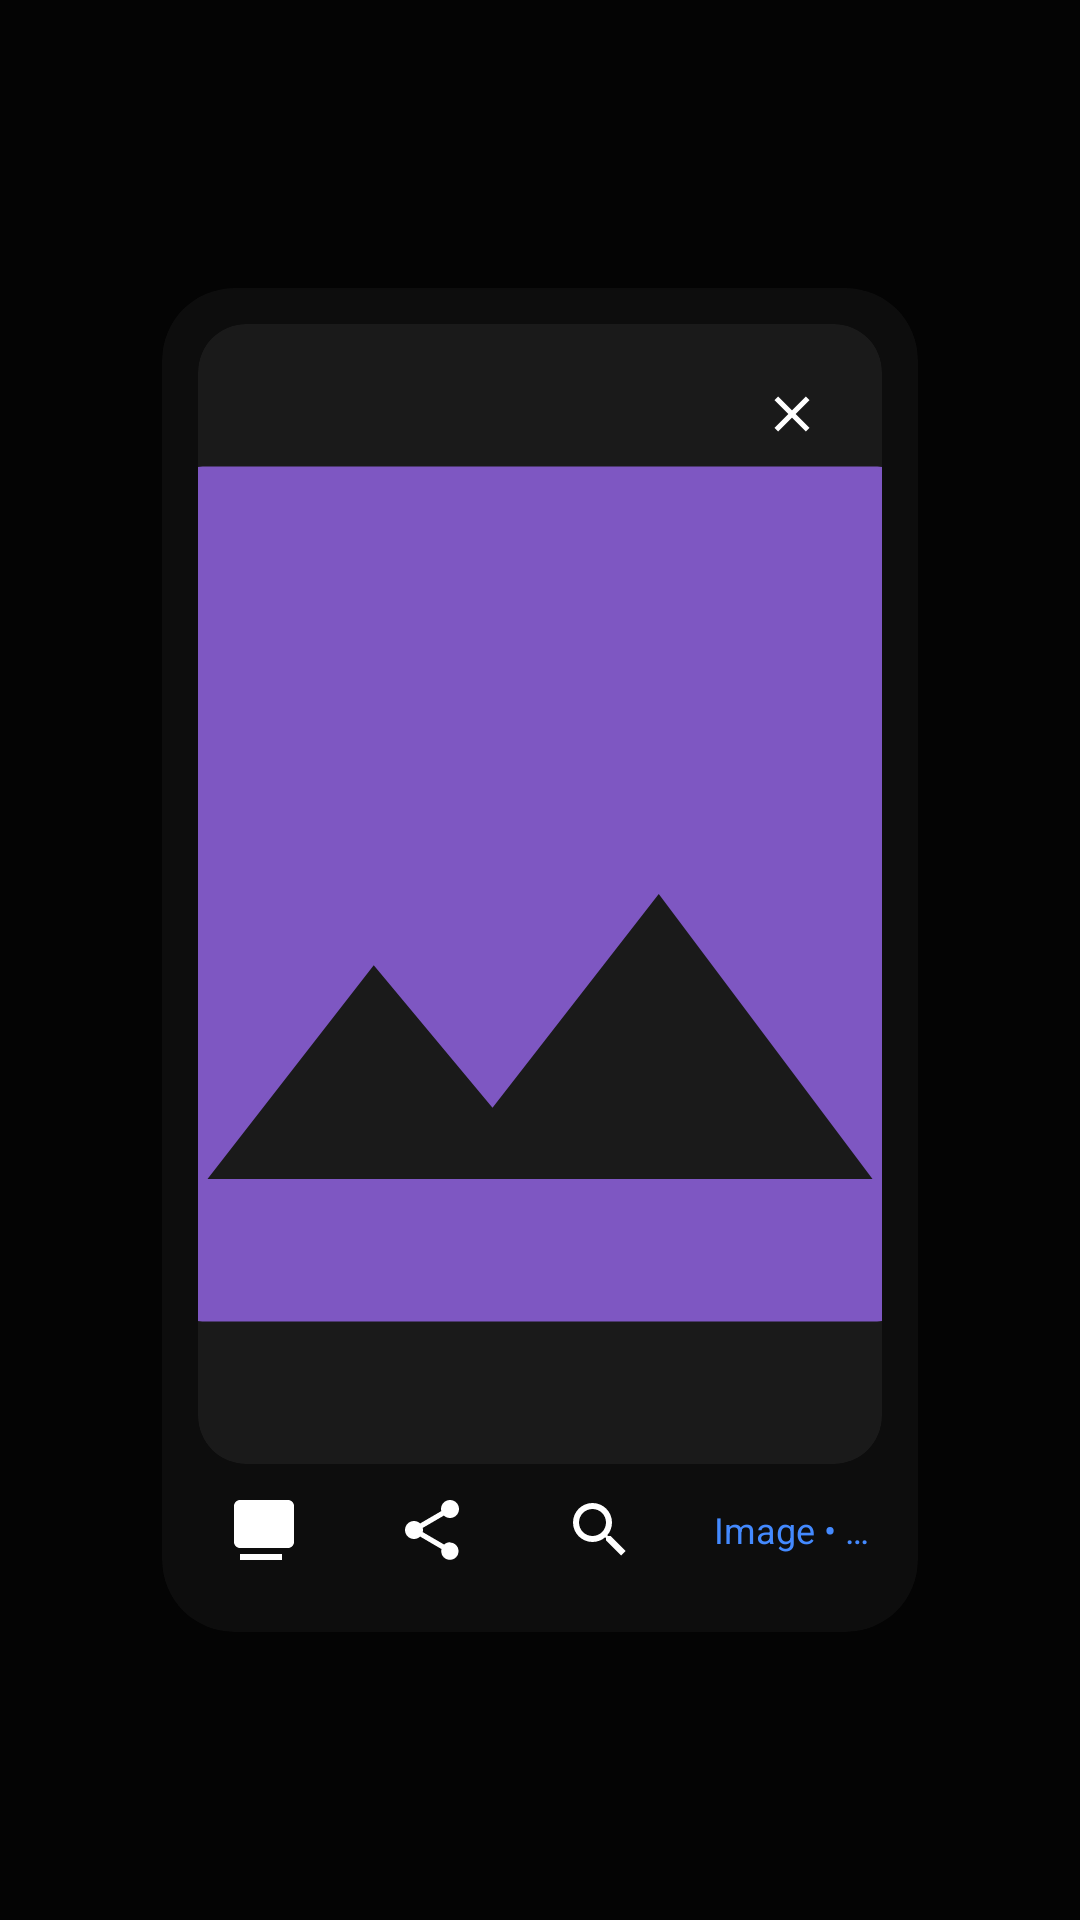

Write the Android layout XML for this screen, with the resource values it uses.
<!-- AndroidManifest.xml: application theme Theme.PhotoFindAi -->
<!-- res/layout/fragment_image_detail.xml -->
<?xml version="1.0" encoding="utf-8"?>
<androidx.constraintlayout.widget.ConstraintLayout xmlns:android="http://schemas.android.com/apk/res/android"
    xmlns:app="http://schemas.android.com/apk/res-auto"
    android:layout_width="match_parent"
    android:layout_height="match_parent"
    android:background="#B3000000"
    android:clickable="true"
    android:focusable="true">

    <androidx.cardview.widget.CardView
        android:layout_width="0dp"
        android:layout_height="0dp"
        app:cardBackgroundColor="#0D0D0D"
        app:cardCornerRadius="24dp"
        app:cardElevation="0dp"
        app:layout_constraintBottom_toBottomOf="parent"
        app:layout_constraintEnd_toEndOf="parent"
        app:layout_constraintHeight_percent="0.7"
        app:layout_constraintStart_toStartOf="parent"
        app:layout_constraintTop_toTopOf="parent"
        app:layout_constraintWidth_percent="0.7">

        <androidx.constraintlayout.widget.ConstraintLayout
            android:layout_width="match_parent"
            android:layout_height="match_parent"
            android:padding="12dp">

            <androidx.cardview.widget.CardView
                android:id="@+id/cv_image_container"
                android:layout_width="match_parent"
                android:layout_height="0dp"
                app:cardBackgroundColor="#1A1A1A"
                app:cardCornerRadius="16dp"
                app:cardElevation="0dp"
                app:layout_constraintBottom_toTopOf="@id/ll_bottom_bar"
                app:layout_constraintTop_toTopOf="parent">

                <ImageView
                    android:id="@+id/iv_detail_image"
                    android:layout_width="match_parent"
                    android:layout_height="match_parent"
                    android:scaleType="centerCrop"
                    android:src="@drawable/ic_placeholder_image"
                    android:contentDescription="Detail Preview" />

                <ImageButton
                    android:id="@+id/btn_close"
                    android:layout_width="36dp"
                    android:layout_height="36dp"
                    android:layout_gravity="end|top"
                    android:layout_margin="12dp"
                    android:background="@drawable/bg_action_button"
                    android:padding="8dp"
                    android:scaleType="fitCenter"
                    android:src="@drawable/ic_close"
                    app:tint="#FFFFFF"
                    android:contentDescription="Close" />

            </androidx.cardview.widget.CardView>

            <LinearLayout
                android:id="@+id/ll_bottom_bar"
                android:layout_width="match_parent"
                android:layout_height="wrap_content"
                android:layout_marginTop="12dp"
                android:gravity="center_vertical"
                android:orientation="horizontal"
                app:layout_constraintBottom_toBottomOf="parent">

                <ImageButton
                    android:id="@+id/btn_gallery_open"
                    android:layout_width="44dp"
                    android:layout_height="44dp"
                    android:background="@drawable/bg_action_button"
                    android:padding="10dp"
                    android:scaleType="fitCenter"
                    android:src="@drawable/ic_gallery"
                    app:tint="#FFFFFF"
                    android:contentDescription="Open in Gallery" />

                <ImageButton
                    android:id="@+id/btn_share_detail"
                    android:layout_width="44dp"
                    android:layout_height="44dp"
                    android:layout_marginStart="12dp"
                    android:background="@drawable/bg_action_button"
                    android:padding="10dp"
                    android:scaleType="fitCenter"
                    android:src="@drawable/ic_share"
                    app:tint="#FFFFFF"
                    android:contentDescription="Share Image" />

                <ImageButton
                    android:id="@+id/btn_search_similar"
                    android:layout_width="44dp"
                    android:layout_height="44dp"
                    android:layout_marginStart="12dp"
                    android:background="@drawable/bg_action_button"
                    android:padding="10dp"
                    android:scaleType="fitCenter"
                    android:src="@drawable/ic_search"
                    app:tint="#FFFFFF"
                    android:contentDescription="Search Similar" />

                <TextView
                    android:id="@+id/tv_image_info"
                    android:layout_width="0dp"
                    android:layout_height="wrap_content"
                    android:layout_marginStart="16dp"
                    android:layout_weight="1"
                    android:text="Image • 4032x3024 • JPG"
                    android:textColor="#448AFF"
                    android:textSize="12sp"
                    android:maxLines="1"
                    android:ellipsize="end" />

            </LinearLayout>

        </androidx.constraintlayout.widget.ConstraintLayout>
    </androidx.cardview.widget.CardView>

</androidx.constraintlayout.widget.ConstraintLayout>
<!-- resources referenced by this layout -->
<resources>
  <!-- drawable ic_close (drawable) -->
  <vector xmlns:android="http://schemas.android.com/apk/res/android"
      android:width="24dp"
      android:height="24dp"
      android:viewportWidth="24"
      android:viewportHeight="24">
    <path
        android:fillColor="#FFFFFF"
        android:pathData="M19,6.41L17.59,5L12,10.59L6.41,5L5,6.41L10.59,12L5,17.59L6.41,19L12,13.41L17.59,19L19,17.59L13.41,12L19,6.41Z"/>
  </vector>
  <!-- drawable ic_gallery (drawable) -->
  <vector xmlns:android="http://schemas.android.com/apk/res/android"
      android:width="24dp"
      android:height="24dp"
      android:viewportWidth="24"
      android:viewportHeight="24">
    <path
        android:fillColor="#FFFFFF"
        android:pathData="M22,16V4C22,2.9 21.1,2 20,2H4C2.9,2 2,2.9 2,4V16C2,17.1 2.9,18 4,18H20C21.1,18 22,17.1 22,16M11,12L9,15L6,11L2,16H22L11,12M18,20H4V22H18V20Z"/>
  </vector>
  <!-- drawable ic_placeholder_image (drawable) -->
  <vector xmlns:android="http://schemas.android.com/apk/res/android"
      android:width="24dp"
      android:height="24dp"
      android:viewportWidth="24"
      android:viewportHeight="24">
    <path
        android:fillColor="#7E57C2"
        android:pathData="M21,19V5C21,3.9 20.1,3 19,3H5C3.9,3 3,3.9 3,5V19C3,20.1 3.9,21 5,21H19C20.1,21 21,20.1 21,19M8.5,13.5L11,16.5L14.5,12L19,18H5L8.5,13.5Z"/>
  </vector>
  <!-- drawable ic_search (drawable) -->
  <vector xmlns:android="http://schemas.android.com/apk/res/android"
      android:width="24dp"
      android:height="24dp"
      android:viewportWidth="24"
      android:viewportHeight="24">
    <path
        android:fillColor="#FF707070"
        android:pathData="M15.5,14H14.71L14.43,13.73C15.41,12.59 16,11.11 16,9.5A6.5,6.5 0 1,0 9.5,16C11.11,16 12.59,15.41 13.73,14.43L14,14.71V15.5L19,20.5L20.5,19L15.5,14M9.5,14C7.01,14 5,11.99 5,9.5C5,7.01 7.01,5 9.5,5C11.99,5 14,7.01 14,9.5C14,11.99 11.99,14 9.5,14Z"/>
  </vector>
  <!-- drawable ic_share (drawable) -->
  <vector xmlns:android="http://schemas.android.com/apk/res/android"
      android:width="24dp"
      android:height="24dp"
      android:viewportWidth="24"
      android:viewportHeight="24">
    <path
        android:fillColor="#FFFFFF"
        android:pathData="M18,16.08C17.24,16.08 16.56,16.38 16.04,16.85L8.91,12.7C8.96,12.47 9,12.24 9,12C9,11.76 8.96,11.53 8.91,11.3L15.96,7.19C16.5,7.69 17.21,8 18,8C19.66,8 21,6.66 21,5C21,3.34 19.66,2 18,2C16.34,2 15,3.34 15,5C15,5.24 15.04,5.47 15.09,5.7L8.04,9.81C7.5,9.31 6.79,9 6,9C4.34,9 3,10.34 3,12C3,13.66 4.34,15 6,15C6.79,15 7.5,14.69 8.04,14.19L15.16,18.35C15.11,18.58 15.08,18.81 15.08,19.05C15.08,20.66 16.35,21.93 17.96,21.93C19.57,21.93 20.84,20.66 20.84,19.05C20.84,17.44 19.57,16.17 17.96,16.17C17.98,16.17 18,16.17 18,16.08Z"/>
  </vector>
  <style name="Theme.PhotoFindAi" parent="Base.Theme.PhotoFindAi" />
  <style name="Base.Theme.PhotoFindAi" parent="Theme.Material3.DayNight.NoActionBar">
          <item name="colorPrimary">@color/primary</item>
          <item name="colorPrimaryVariant">@color/primary_dark</item>
          <item name="colorSecondary">@color/accent</item>
          <item name="android:statusBarColor">#0D0D0D</item>
          <item name="android:windowBackground">#0D0D0D</item>
          <item name="bottomSheetDialogTheme">@style/Theme.PhotoFindAi.BottomSheetDialog</item>
      </style>
  <color name="primary">#7E57C2</color>
  <color name="primary_dark">#4527A0</color>
  <color name="accent">#FF4081</color>
  <style name="Theme.PhotoFindAi.BottomSheetDialog" parent="Theme.Material3.DayNight.BottomSheetDialog">
          <item name="bottomSheetStyle">@style/CustomBottomSheetStyle</item>
      </style>
  <style name="CustomBottomSheetStyle" parent="Widget.Material3.BottomSheet">
          <item name="backgroundTint">#1A1A1A</item>
          <item name="shapeAppearance">@style/ShapeAppearance.App.LargeComponent</item>
      </style>
  <style name="ShapeAppearance.App.LargeComponent" parent="ShapeAppearance.Material3.LargeComponent">
          <item name="cornerFamily">rounded</item>
          <item name="cornerSize">24dp</item>
      </style>
</resources>
